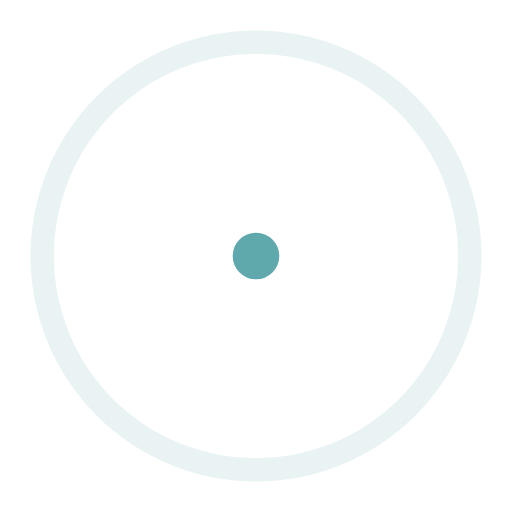
t = 0.00 s
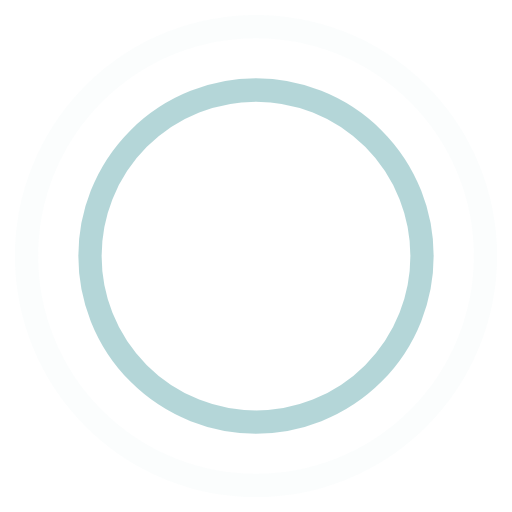
t = 0.45 s
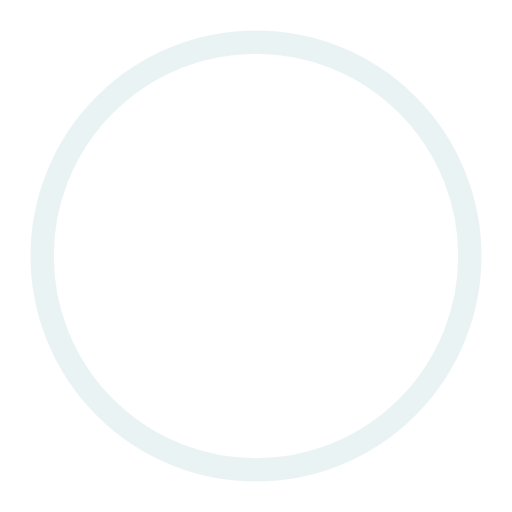
t = 0.90 s
t = 1.35 s: frame unchanged from t = 0.45 s, image omitted

The animated SVG that drew these frames (rendered in a browser with its animation timeline set to each time). Animation: 4 SMIL elements (animate=4); one cycle of 1.80 s, repeats indefinitely.

<svg width="44" height="44" viewBox="0 0 44 44" xmlns="http://www.w3.org/2000/svg" stroke="#5FA8AB">
    <g fill="none" fill-rule="evenodd" stroke-width="2">
        <circle cx="22" cy="22" r="1">
            <animate attributeName="r"
                begin="0s" dur="1.8s"
                values="1; 20"
                calcMode="spline"
                keyTimes="0; 1"
                keySplines="0.165, 0.84, 0.44, 1"
                repeatCount="indefinite" />
            <animate attributeName="stroke-opacity"
                begin="0s" dur="1.8s"
                values="1; 0"
                calcMode="spline"
                keyTimes="0; 1"
                keySplines="0.3, 0.61, 0.355, 1"
                repeatCount="indefinite" />
        </circle>
        <circle cx="22" cy="22" r="1">
            <animate attributeName="r"
                begin="-0.9s" dur="1.8s"
                values="1; 20"
                calcMode="spline"
                keyTimes="0; 1"
                keySplines="0.165, 0.84, 0.44, 1"
                repeatCount="indefinite" />
            <animate attributeName="stroke-opacity"
                begin="-0.9s" dur="1.8s"
                values="1; 0"
                calcMode="spline"
                keyTimes="0; 1"
                keySplines="0.3, 0.61, 0.355, 1"
                repeatCount="indefinite" />
        </circle>
    </g>
</svg>
